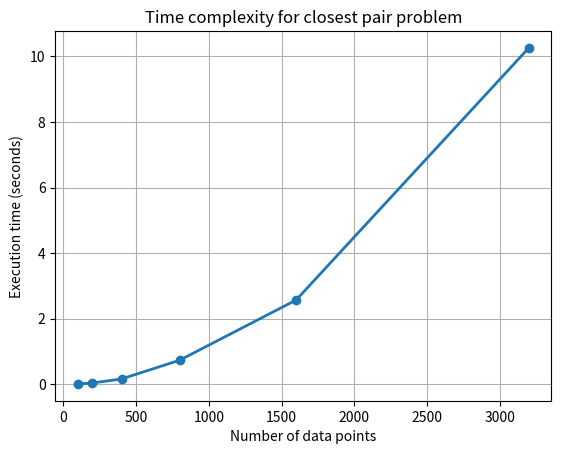

This chart was generated by the following Python code:
#! /usr/bin/env python3
#
def closest_pair_brute_test ( ):

#*****************************************************************************80
#
## closest_pair_brute_test() tests closest_pair_brute().
#
#  Licensing:
#
#    This code is distributed under the MIT license.
#
#  Modified:
#
#    03 April 2024
#
#  Author:
#
#    John Burkardt
#
  import matplotlib.pyplot as plt
  import numpy as np
  import platform

  print ( '' )
  print ( 'closest_pair_brute_test()' )
  print ( '  python version: ' + platform.python_version ( ) )
  print ( '  numpy version:  ' + np.version.version )
  print ( '  Test closest_pair_brute().' )
#
#  Solve a sequence of problems of increasing size N.
#
  nvec = np.array ( [ 100, 200, 400, 800, 1600, 3200 ] )
  svec = np.zeros ( 6 )
  for i in range ( 0, 6 ):
    svec[i] = closest_pair_brute_test01 ( nvec[i] )

  plt.clf ( )
  plt.plot ( nvec, svec, '-o', linewidth = 2 )
  plt.grid ( 'on' )
  plt.xlabel ( 'Number of data points' )
  plt.ylabel ( 'Execution time (seconds)' )
  plt.title ( 'Time complexity for closest pair problem' )
  filename = 'closest_pair_brute.png'
  plt.savefig ( filename )
  print ( '  Graphics saved as "' + filename + '"' )
#
#  Terminate.
#
  print ( '' )
  print ( 'closest_pair_brute_test():' )
  print ( '  Normal end of execution.' )

  return

def closest_pair_brute_test01 ( n ):

#*****************************************************************************80
#
## closest_pair_brute_test01() tests the closest_pair_brute program.
#
#  Licensing:
#
#    This code is distributed under the MIT license.
#
#  Modified:
#
#    03 April 2024
#
#  Author:
#
#    John Burkardt
#
#  Input:
#
#    integer n: the number of points.
#
#  Output:
#
#    real s: execution time in seconds.
#
  from numpy.random import default_rng
  from time import time

  print ( '' )
  print ( 'closest_pair_brute_test01():' )
  print ( '  closest_pair_brute() on a set of N points in 2D.' )

  rng = default_rng ( )
  xy = rng.random ( size = [ n, 2 ] )

  s = time ( )
  d, i, j = closest_pair_brute ( xy )
  s = time ( ) - s

  print ( '' )
  print ( '  n = ', n )
  print ( '  time = ', s, ' seconds' )
  print ( '  xy(', i, ') = ', xy[i,:] )
  print ( '  xy(', j, ') = ', xy[j,:] )
  print ( '  ||xy(',i,')-xy(',j,')|| =', d )

  return s

def closest_pair_brute ( xy ):

#*****************************************************************************80
#
## closest_pair_brute() finds closest pair of points in 2d using brute force.
#
#  License:
#
#    This code is distributed under the MIT license.
#
#  Modified:
#
#    03 April 2024
#
#  Author:
#
#    Original MATLAB code by Cleve Moler.
#    This version by John Burkardt.
#
#  Reference:
#
#    Cleve Moler,
#    https://blogs.mathworks.com/cleve/2024/03/28/closest-pair-of-points-problem/
#    Closest pair of points problem,
#    28 March 2024.
#
#  Input:
#
#    real xy(n): the X and Y coordinates of the points.
#
#  Output:
#
#    real d: the distance of the closest pair.
#
#    integer i, j: the indices of the closest pair.
#
  import numpy as np

  n = len ( xy )
  d = np.inf
  i = -1
  j = -1

  for i2 in range ( 0, n ):
    for j2 in range ( i2 + 1, n ):
      d2 = np.linalg.norm ( xy[i2,:] - xy[j2,:] )
      if ( d2 < d ):
        d = d2
        i = i2
        j = j2

  return d, i, j

def timestamp ( ):

#*****************************************************************************80
#
## timestamp() prints the date as a timestamp.
#
#  Licensing:
#
#    This code is distributed under the MIT license. 
#
#  Modified:
#
#    21 August 2019
#
#  Author:
#
#    John Burkardt
#
  import time

  t = time.time ( )
  print ( time.ctime ( t ) )

  return

if ( __name__ == '__main__' ):
  timestamp ( )
  closest_pair_brute_test ( )
  timestamp ( )
